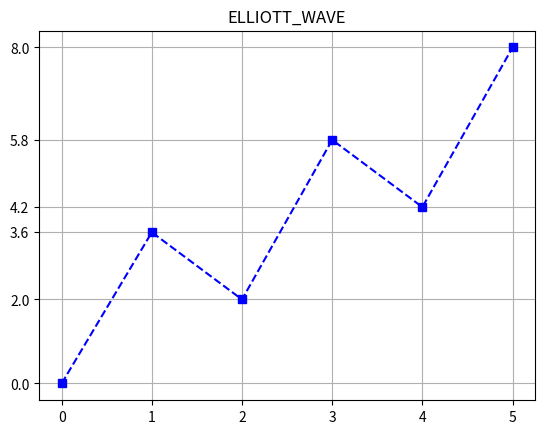

Generate this figure with matplotlib:
import pandas as pd
s = pd.Series([0.0,3.6,2.0,5.8,4.2,8.0])
s.index = pd.Index([0,1,2,3,4,5])
s.index.name = 'MY_IDX'
s.name = 'MY_SERIES'
print(s)
print(s.index[-1])
print(s.values[-1])
print(s.iloc[-1])
print(s.describe())

import matplotlib.pyplot as plt
plt.title("ELLIOTT_WAVE")
plt.plot(s, 'bs--')
plt.xticks(s.index)
plt.yticks(s.values)
plt.grid(True)
plt.show()
